Run: headless pygame with SDL's dummy video driver; simulated clock (each Clock.tick advances the game by its frame time, no real sleeping); random seed 0; keys injected as events and as key.get_pressed() state; no mouse input.
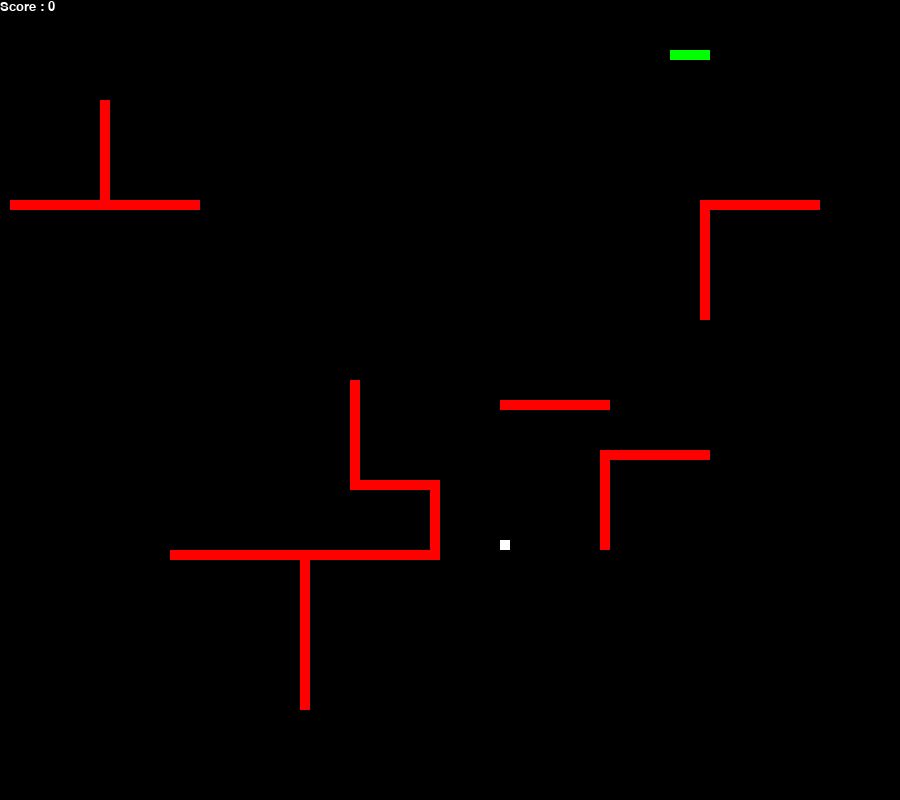
Frame 1 of 2 · flips 1–60 · no input
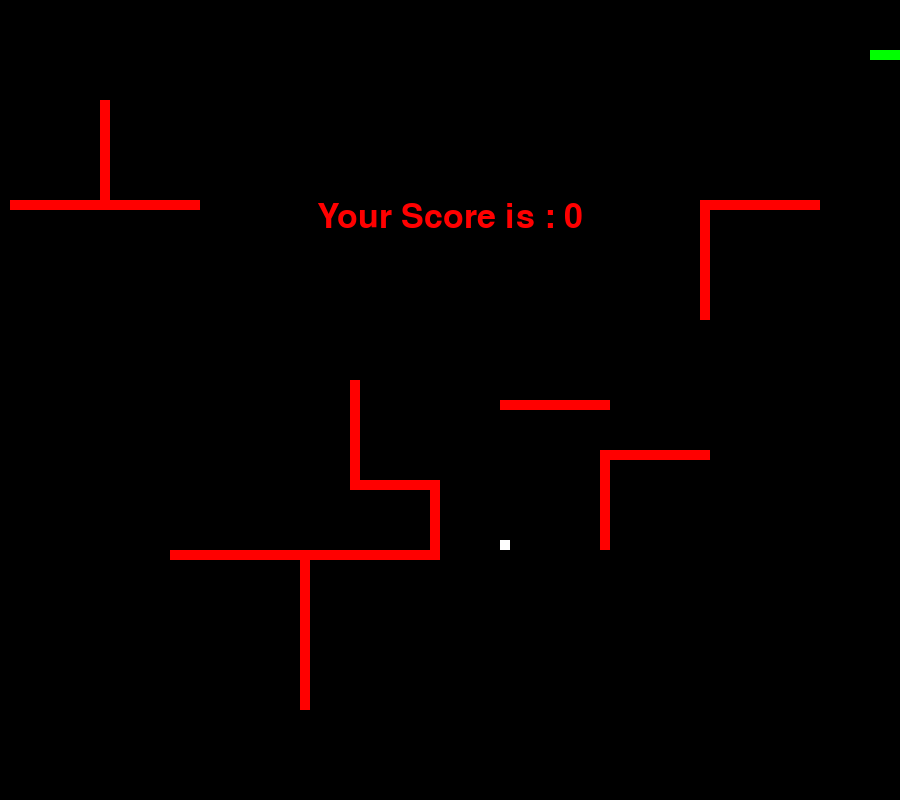
Frame 2 of 2 · flips 61–180 · tapped SPACE, RETURN · held RIGHT (→), D

The pygame program that drew these frames:

from pygame import *
import pygame
import time
import random
 


 
# chieu dai va chieu rong cua background
window_x = 900
window_y = 800
 
# RGB colors
black = pygame.Color(0, 0, 0)
white = pygame.Color(255, 255, 255)
red = pygame.Color(255, 0, 0)
green = pygame.Color(0, 255, 0)
blue = pygame.Color(0, 0, 255)
 
# khai bao pygame
pygame.init()
 
# khai bao game window
pygame.display.set_caption('GeeksforGeeks Snakes')
game_window = pygame.display.set_mode((window_x, window_y))
 
# FPS cho tro choi (frame per second)
fps = pygame.time.Clock()
 
 
# vi tri ban dau cua con ran khi bat dau tro choi
snake_position = [100, 50]
 
# than con ran
snake_body = [[100, 50],
              [90, 50],
              [80, 50],
              [70, 50]
              ]

# toc do di chuyen cua con ran
snake_speed = 15
# huong ban dau cua con ran khi tro choi bat dau
direction = 'RIGHT'
change_to = direction


# tao vi tri cho cac buc tuong
wall = [[500, 400],[510,400],[520,400],[530,400],[540,400],[550, 400],[560,400],[570,400],[580,400],[590,400],[600,400]]


wall1 = [[700, 200],[700,210],[700,220],[700,230],[700,240],[700,250],[700, 260],[700,270],[700,280],[700,290],[700,300],[700,310],
         [710, 200],[720, 200],[730, 200],[740, 200],[750, 200],[760, 200],[770, 200],[780, 200],[790, 200],[800, 200],[810, 200]]


wall2= [[100, 100],[100, 110],[100,120],[100,130],[100,140],[100, 150],[100, 160],[100,170],[100,180],[100,190],[100,200],
        [90, 200],[80, 200],[70, 200],[60, 200],[50, 200],[40, 200],[30, 200],[20, 200],[10, 200],
        [110,200],[120,200],[130,200],[140,200],[150,200],[160,200],[170,200],[180,200],[190,200]]


wall3 = [[300, 600],[300,610],[300,620],[300,630],[300,640],[300, 650],[300,660],[300,670],[300,680],[300,690],[300,700],
         [300, 590],[300, 580],[300, 570],[300, 560],[300, 550],
         [290, 550],[280, 550],[270, 550],[260, 550],[250, 550],[240, 550],[230, 550],[220, 550],[210, 550],[200, 550],[190, 550],[180, 550],[170, 550],
         [310, 550],[320, 550],[330, 550],[340, 550],[350, 550],[360, 550],[370, 550],[380, 550],[390, 550],[400, 550],[410, 550],[420, 550],[430, 550],
         [430, 540],[430, 530],[430, 520],[430, 510],[430, 500],[430, 490],[430, 480],
         [420, 480],[410, 480],[400, 480],[390, 480],[380, 480],[370, 480],[360, 480],[350,480],
         [350,470],[350,460],[350,450],[350,440],[350,450],[350,440],[350,430],[350,420],[350,410],[350,400],[350,390],[350,380]]


wall4 = [[600, 450],[600,460],[600,470],[600,480],[600,490],[600, 500],[600,510],[600,520],[600,530],[600,540],
         [610, 450],[620, 450],[630, 450],[640, 450],[650, 450],[660, 450],[670, 450],[680, 450],[690, 450],[700, 450]]


# random vi tri fruit
fruit_position = [random.randrange(1, (window_x//10)) * 10, 
                  random.randrange(1, (window_y//10)) * 10]
#check coi co fruit tren ban do khongg
fruit_spawn = True
 

# khai bao diem
score = 0
# ham hien diem
def show_score(choice, color, font, size):
   
    # set up font and size cho score
    score_font = pygame.font.SysFont(font, size)
   # ghep chu "Score" va hien mau cho chu
    score_surface = score_font.render('Score : ' + str(score), True, color)
    # tao ra 1 cai khung cho chu "Score"
    score_rect = score_surface.get_rect()
    # displaying text
    game_window.blit(score_surface, score_rect)
 
#  losing condition
def game_over():
    # set font chu va size 
    my_font = pygame.font.SysFont('times new roman', 50)
    # Hien thi so diem
    game_over_surface = my_font.render(
        'Your Score is : ' + str(score), True, red)
    # tao khung cho chu
    game_over_rect = game_over_surface.get_rect()
    # vi tri cua chu
    game_over_rect.midtop = (window_x/2, window_y/4)
    # hien thi chu ra man hinh
    game_window.blit(game_over_surface, game_over_rect)
    pygame.display.flip()
    # sau khi thua chuong trinh close trong 2 giay
    time.sleep(2)
    # vo hieu hoa pygame
    pygame.quit()
    quit()
 
 
#  main function
while True:
     
    # ham set key dieu khien con ran
    for event in pygame.event.get():
        if event.type == pygame.KEYDOWN:
            if event.key == pygame.K_UP:
                change_to = 'UP'
            if event.key == pygame.K_DOWN:
                change_to = 'DOWN'
            if event.key == pygame.K_LEFT:
                change_to = 'LEFT'
            if event.key == pygame.K_RIGHT:
                change_to = 'RIGHT'
 
    # neu 2 phim cung duoc nhan thi chi nhan 1 huong di
    if change_to == 'UP' and direction != 'DOWN':
        direction = 'UP'
    if change_to == 'DOWN' and direction != 'UP':
        direction = 'DOWN'
    if change_to == 'LEFT' and direction != 'RIGHT':
        direction = 'LEFT'
    if change_to == 'RIGHT' and direction != 'LEFT':
        direction = 'RIGHT'
 
    # dieu khien con ran
    if direction == 'UP':
        snake_position[1] -= 10
    if direction == 'DOWN':
        snake_position[1] += 10
    if direction == 'LEFT':
        snake_position[0] -= 10
    if direction == 'RIGHT':
        snake_position[0] += 10
 
    # Khi an fruit thi tang co dai va + 10 diem
    snake_body.insert(0, list(snake_position))
    if snake_position[0] == fruit_position[0] and snake_position[1] == fruit_position[1]:
        score += 10
        fruit_spawn = False
    else:
        snake_body.pop()


    # check fruit co hien thi khong
    # check fruit co trung vi tri voi buc tuong khong
    if not fruit_spawn:
        fruit_position = [random.randrange(1, (window_x//10)) * 10, 
                          random.randrange(1, (window_y//10)) * 10]
        for pos in wall:
            if fruit_position == pos[0] and fruit_position[1] == pos[1]:
                fruit_position = [random.randrange(1, (window_x//10)) * 10, 
                          random.randrange(1, (window_y//10)) * 10]
        
        for pos in wall1:
            if fruit_position == pos[0] and fruit_position[1] == pos[1]:
                fruit_position = [random.randrange(1, (window_x//10)) * 10, 
                          random.randrange(1, (window_y//10)) * 10]
        
        for pos in wall2:
            if fruit_position == pos[0] and fruit_position[1] == pos[1]:
                fruit_position = [random.randrange(1, (window_x//10)) * 10, 
                          random.randrange(1, (window_y//10)) * 10]
                
        for pos in wall3:
            if fruit_position == pos[0] and fruit_position[1] == pos[1]:
                fruit_position = [random.randrange(1, (window_x//10)) * 10, 
                          random.randrange(1, (window_y//10)) * 10]
        
        for pos in wall4:
            if fruit_position == pos[0] and fruit_position[1] == pos[1]:
                fruit_position = [random.randrange(1, (window_x//10)) * 10, 
                          random.randrange(1, (window_y//10)) * 10]

        
    fruit_spawn = True

    # Hien thi background mau den
    game_window.fill(black)
    # Hien thi con ran mau xanh
    for pos in snake_body:
        pygame.draw.rect(game_window, green,
                         pygame.Rect(pos[0], pos[1], 10, 10))
    # Hien thi con ran mau xanh la ra man hinh  
    pygame.draw.rect(game_window, white, pygame.Rect(
        fruit_position[0], fruit_position[1], 10, 10))
    
    # Hien thi 4 buc tuong
    for posi in wall:
        pygame.draw.rect(game_window, red,
                         pygame.Rect(posi[0], posi[1], 10, 10))

    for posi in wall1:
        pygame.draw.rect(game_window, red,
                         pygame.Rect(posi[0], posi[1], 10, 10))

    for posi in wall2:
        pygame.draw.rect(game_window, red,
                         pygame.Rect(posi[0], posi[1],10, 10))
    for posi in wall3:
        pygame.draw.rect(game_window, red,
                         pygame.Rect(posi[0], posi[1], 10, 10))
    for posi in wall4:
        pygame.draw.rect(game_window, red,
                         pygame.Rect(posi[0], posi[1], 10, 10))
        
    # Check con ran co va cham voi khung
    if snake_position[0] < 0 or snake_position[0] > window_x-10:
        game_over()
    if snake_position[1] < 0 or snake_position[1] > window_y-10:
        game_over()
 
    # Con ran va cham chinh no
    for block in snake_body[1:]:
        if snake_position[0] == block[0] and snake_position[1] == block[1]:
            game_over()

    #  Con ran va cham buc tuong
    for pos in wall:
            if snake_position[0] == pos[0] and snake_position[1] == pos[1]:
                game_over()

    for pos in wall1:
            if snake_position[0] == pos[0] and snake_position[1] == pos[1]:
                game_over()
    
    for pos in wall2:
            if snake_position[0] == pos[0] and snake_position[1] == pos[1]:
                game_over()
    
    for pos in wall3:
            if snake_position[0] == pos[0] and snake_position[1] == pos[1]:
                game_over()
                
    for pos in wall4:
            if snake_position[0] == pos[0] and snake_position[1] == pos[1]:
                game_over()


    # Hien diem 
    show_score(1, white, 'times new roman', 20)
 
    # renew the game
    pygame.display.update()
 
    # FPS
    fps.tick(snake_speed)
